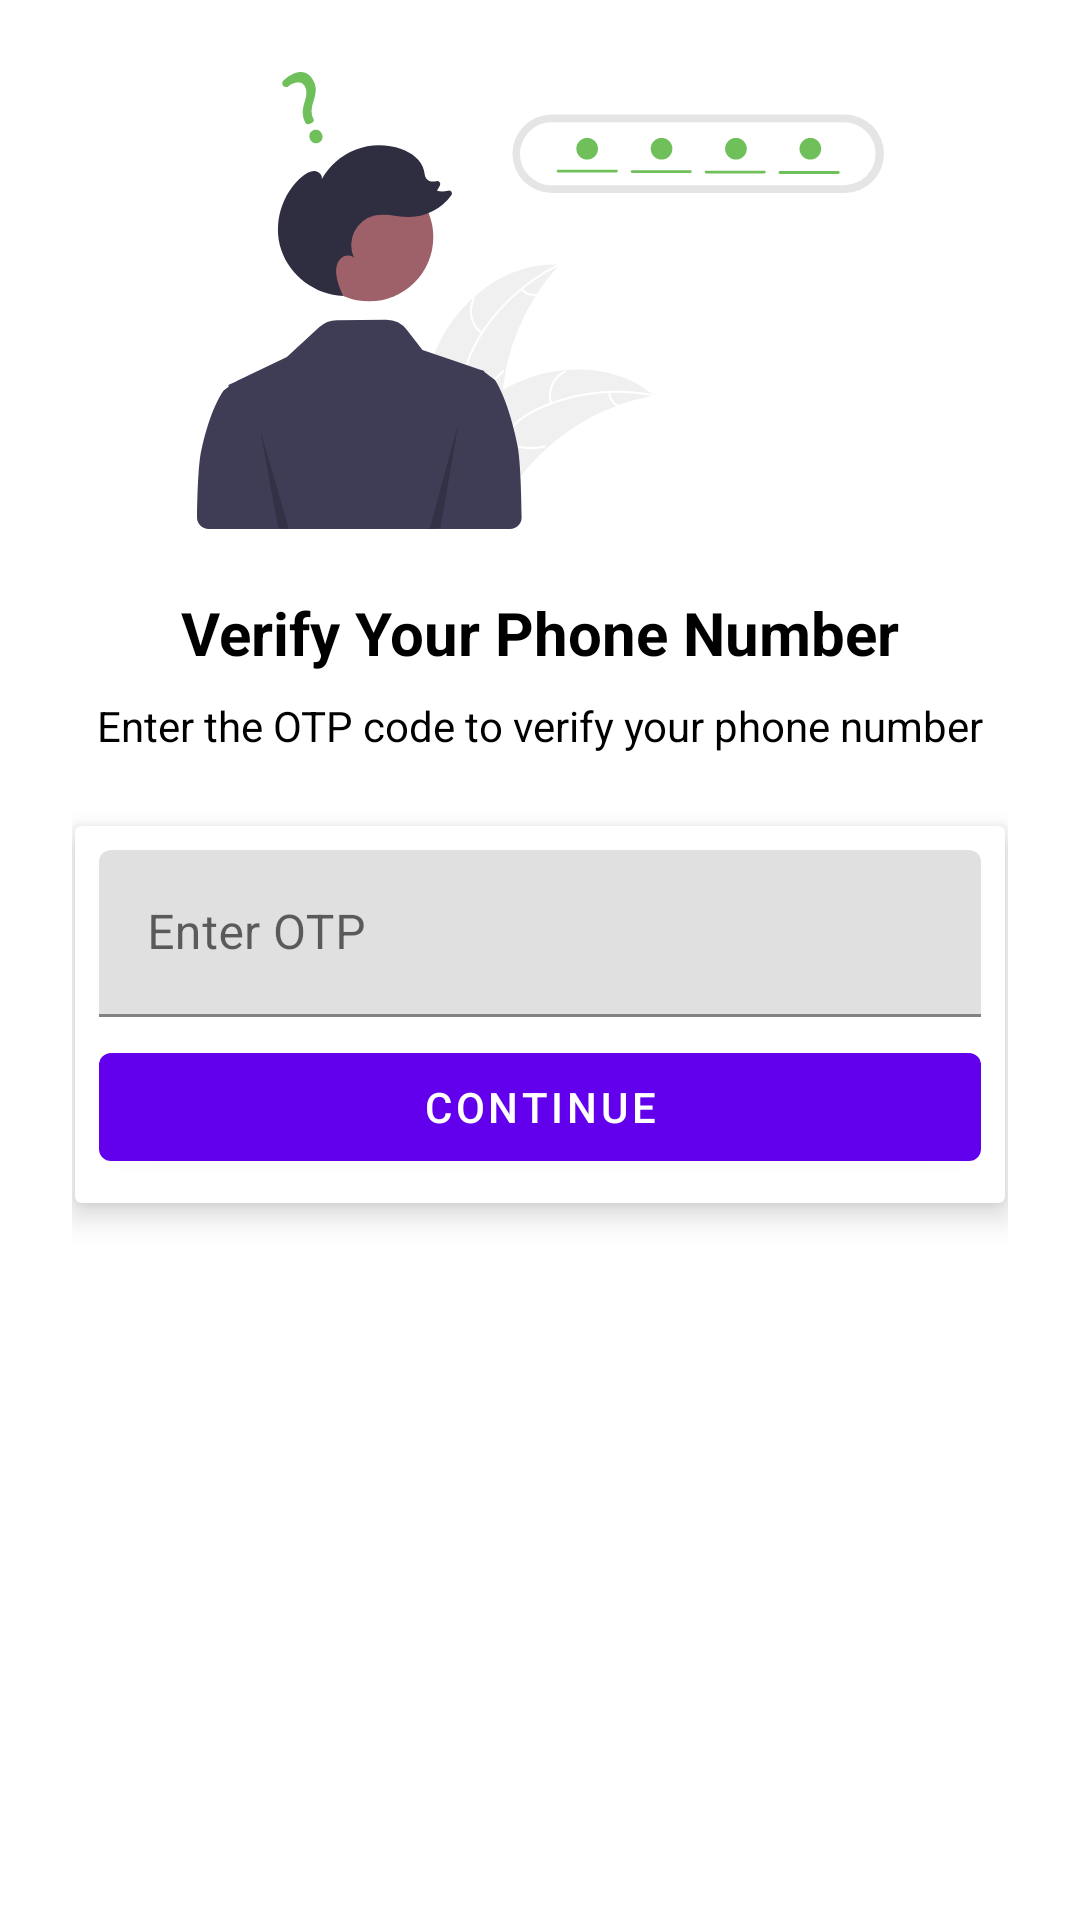

This screen was rendered from an Android layout file. Write that file and the resources it references.
<!-- AndroidManifest.xml: application theme Theme.WhatsappClone -->
<!-- res/layout/activity_otpactivity.xml -->
<?xml version="1.0" encoding="utf-8"?>
<androidx.constraintlayout.widget.ConstraintLayout xmlns:android="http://schemas.android.com/apk/res/android"
    xmlns:app="http://schemas.android.com/apk/res-auto"
    xmlns:tools="http://schemas.android.com/tools"
    android:padding="24dp"
    android:layout_width="match_parent"
    android:layout_height="match_parent"
    tools:context=".activity.NumberActivity">

    <ImageView
        android:id="@+id/imageView2"
        android:layout_width="411dp"
        android:layout_height="0dp"
        android:layout_marginBottom="9dp"
        app:layout_constraintBottom_toTopOf="@+id/textView"
        app:layout_constraintEnd_toEndOf="parent"
        app:layout_constraintStart_toStartOf="parent"
        app:layout_constraintTop_toTopOf="parent"
        app:srcCompat="@drawable/undraw_forgot_password_re_hxwm" />

    <TextView
        android:id="@+id/textView"
        android:layout_width="wrap_content"
        android:layout_height="wrap_content"
        android:text="Verify Your Phone Number"
        android:textSize="20sp"
        android:textStyle="bold"
        android:textColor="@color/black"
        android:layout_marginTop="12dp"
        app:layout_constraintBottom_toTopOf="@+id/textView2"
        app:layout_constraintEnd_toEndOf="parent"
        app:layout_constraintStart_toStartOf="parent"
        app:layout_constraintTop_toBottomOf="@+id/imageView2" />

    <TextView
        android:id="@+id/textView2"
        android:layout_width="wrap_content"
        android:layout_height="wrap_content"
        android:layout_marginBottom="4dp"
        android:text="Enter the OTP code to verify your phone number"
        android:textColor="@color/black"
        android:layout_marginTop="8dp"
        app:layout_constraintBottom_toTopOf="@+id/cardView"
        app:layout_constraintEnd_toEndOf="parent"
        app:layout_constraintStart_toStartOf="parent"
        app:layout_constraintTop_toBottomOf="@+id/textView" />

    <androidx.cardview.widget.CardView
        android:id="@+id/cardView"
        app:cardElevation="6dp"
        android:layout_marginTop="20dp"
        android:layout_width="match_parent"
        android:layout_height="wrap_content"
        android:layout_marginStart="1dp"
        android:layout_marginEnd="1dp"
        android:layout_marginBottom="215dp"
        app:layout_constraintBottom_toBottomOf="parent"
        app:layout_constraintEnd_toEndOf="parent"
        app:layout_constraintStart_toStartOf="parent"
        app:layout_constraintTop_toBottomOf="@+id/textView2">

        <LinearLayout
            android:layout_width="match_parent"
            android:layout_height="match_parent"
            android:layout_margin="8dp"
            android:orientation="vertical">

            <com.google.android.material.textfield.TextInputLayout
                style="@style/ThemeOverlay.Material3.TextInputEditText.OutlinedBox"
                android:layout_width="match_parent"
                android:layout_height="match_parent">

                <com.google.android.material.textfield.TextInputEditText
                    android:layout_width="match_parent"
                    android:layout_height="wrap_content"
                    android:id="@+id/otp"
                    android:inputType="number"
                    android:hint="Enter OTP" />
            </com.google.android.material.textfield.TextInputLayout>

            <Button
                android:id="@+id/button"
                android:layout_marginTop="6dp"
                android:layout_width="match_parent"
                android:layout_height="wrap_content"
                android:text="Contınue" />
        </LinearLayout>
    </androidx.cardview.widget.CardView>
</androidx.constraintlayout.widget.ConstraintLayout>
<!-- resources referenced by this layout -->
<resources>
  <!-- drawable undraw_forgot_password_re_hxwm: vector/xml drawable (drawable, 7951 chars, omitted) -->
  <style name="Theme.WhatsappClone" parent="Theme.MaterialComponents.DayNight.DarkActionBar">
          
          <item name="colorPrimary">@color/colorPrimary</item>
          <item name="colorPrimaryVariant">@color/colorPrimaryDark</item>
          <item name="colorOnPrimary">@color/white</item>
          
          <item name="colorSecondary">@color/colorPrimary</item>
          <item name="colorSecondaryVariant">@color/colorPrimaryDark</item>
          <item name="colorOnSecondary">@color/black</item>
          
          <item name="android:statusBarColor">?attr/colorPrimaryVariant</item>
          
      </style>
  <!-- not gathered from this repository: default colours our renderer supplied (Android Studio template values) -->
  <color name="black">#FF000000</color>
  <color name="white">#FFFFFFFF</color>
  <color name="colorPrimary">#FF6200EE</color>
  <color name="colorPrimaryDark">#FF3700B3</color>
</resources>
